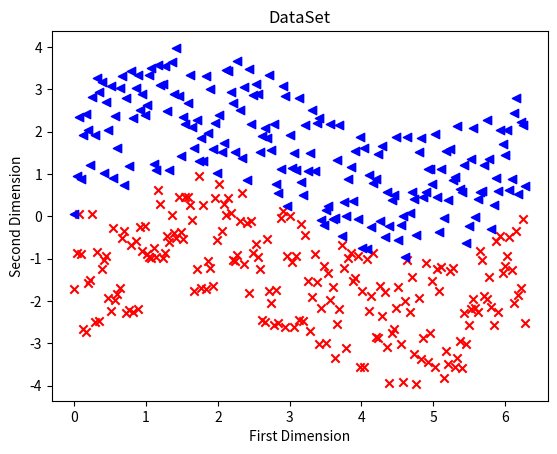

Python code for this plot:
import numpy as np
import random
import matplotlib.pyplot as plt
import seaborn as sns
import pandas as pd
def get_Data(Number):
    x = np.zeros((2*Number , 2),dtype = np.float32)
    y = np.zeros(2*Number , dtype = np.float32)
    t = np.linspace(0 , np.pi * 2 , Number)
    for i in range(Number):
        x[i] = np.c_[t[i] , np.sin(t[i]) - np.random.random() * 3]
        y[i] = 1
        pass
    for i in range(Number):
        x[Number+i] = np.c_[t[i] , np.sin(t[i]) + np.random.random() * 3]
        y[Number+i] = -1
    return x , y
    pass

def draw(X, Y, Number , line):
    for i in range(2*Number):
        if Y[i] == 1:
            plt.scatter(X[i,0], X[i, 1], color='r', marker='x')
        else:
            plt.scatter(X[i, 0], X[i, 1], color='b', marker='<')

        pass

    for l in line:
        if l['dim'] == 0:
            plt.plot(8*[l['thresh']] , np.linspace(0, 8, 8) , color = 'gray' , alpha = 0.5)
        else:
            plt.plot(np.linspace(0, 6.5, 6), 6 * [l['thresh']], color = 'gray', alpha=0.5)
        pass
    plt.title('DataSet')
    plt.xlabel('First Dimension')
    plt.ylabel('Second Dimension')
    plt.show()
    pass

if __name__ == '__main__':
    x , y = get_Data(200)
    draw(x, y, 200 , [])